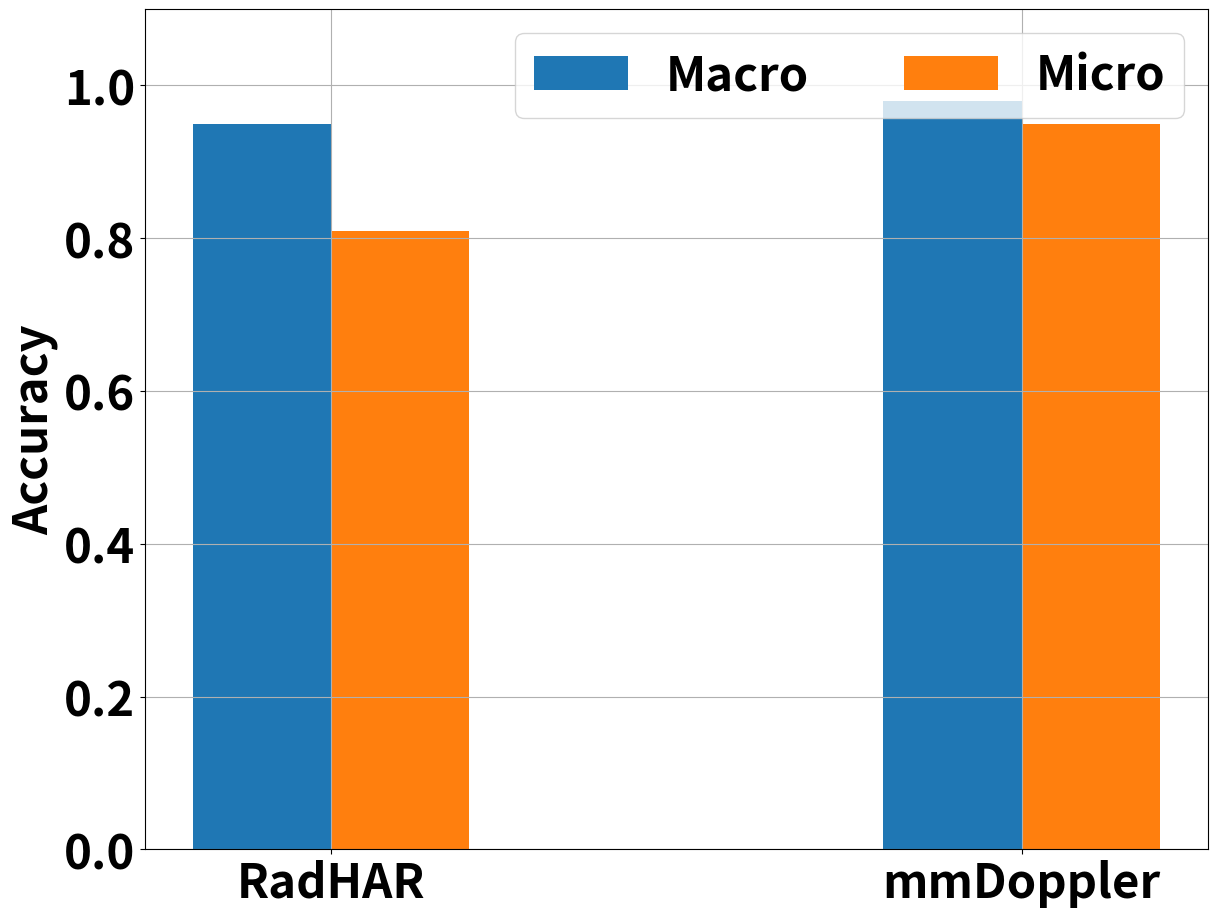

Write the Python code that produced this figure.
import matplotlib.pyplot as plt 
import numpy as np 
plt.rcParams.update({'font.size': 34})
plt.rcParams["figure.figsize"] = (13, 10)
plt.rcParams["font.weight"] = "bold"
plt.rcParams["axes.labelweight"] = "bold"  
# create data 
x = np.arange(2) 
y1 = [0.95, 0.98] 
y2 = [0.81, 0.95] 
width = 0.2
  
# plot data in grouped manner of bar type 
plt.bar(x-0.1, y1, width, label='Macro') 
plt.bar(x+0.1, y2, width, label='Micro') 
plt.ylim(0,1.1)
plt.xticks(x, ['RadHAR', 'mmDoppler']) 
plt.ylabel("Accuracy") 
plt.legend(loc='upper right', ncol=2) 
plt.grid()
plt.tight_layout()
plt.savefig('comparison.pdf')
plt.show() 